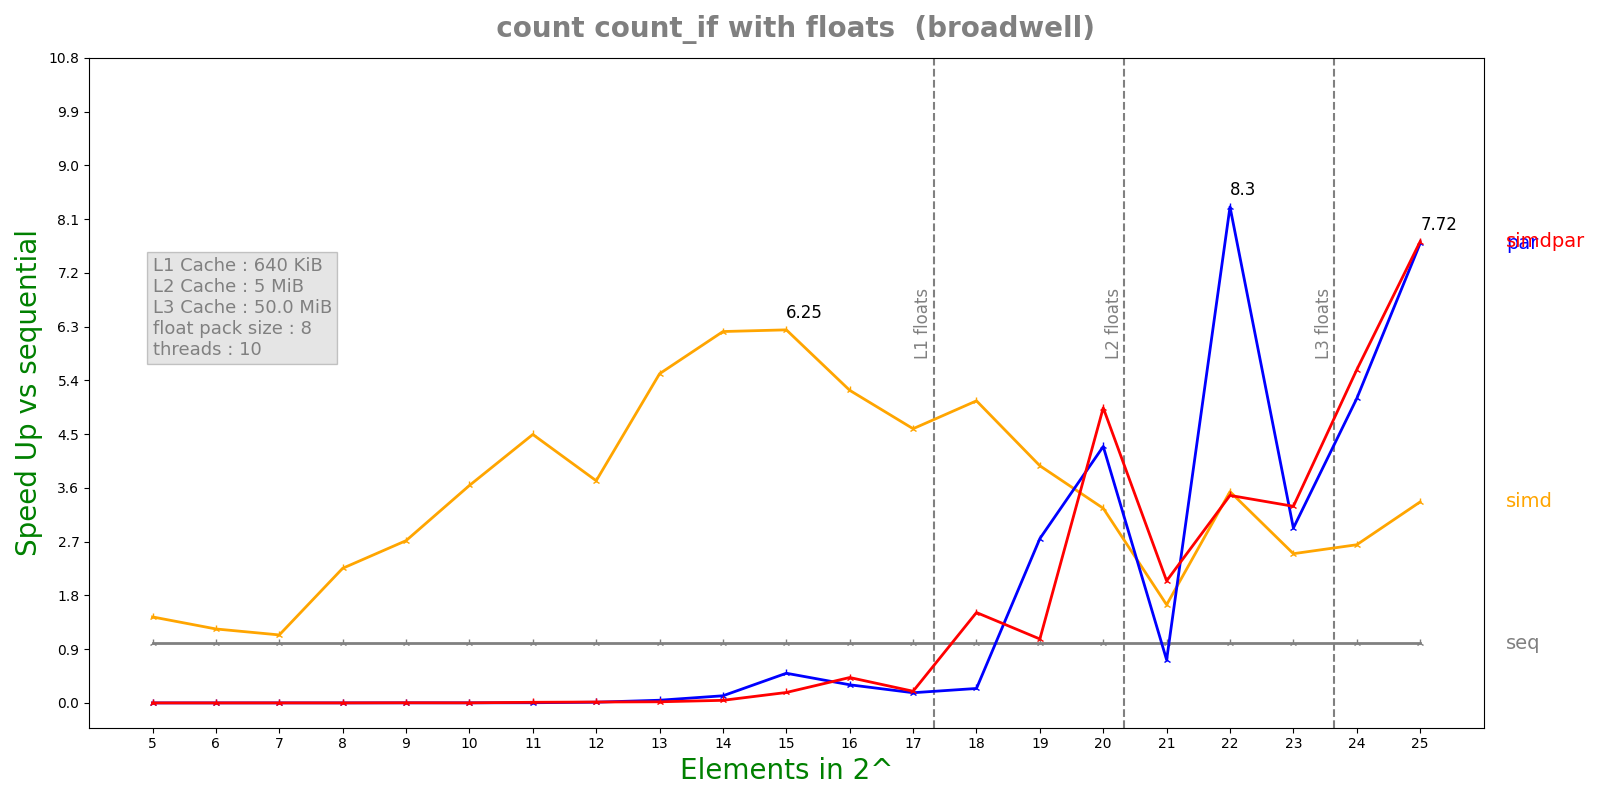

Values plotted in this chart, from the file beside it:
n, lane, threads, seq, simd, par, simdpar
5, 8, 10, 1.2184e-07, 8.462e-08, 0.0005239, 0.0003514
6, 8, 10, 1.3824e-07, 1.1162e-07, 0.0002736, 0.0004739
7, 8, 10, 1.7556e-07, 1.542e-07, 0.0002296, 0.0002194
8, 8, 10, 3.0184e-07, 1.339e-07, 0.0004713, 0.0003858
9, 8, 10, 5.2036e-07, 1.9152e-07, 0.0003253, 0.0001869
10, 8, 10, 1.02925e-06, 2.8268e-07, 0.0006329, 0.0005565
11, 8, 10, 2.00067e-06, 4.4512e-07, 0.0005976, 0.0001854
12, 8, 10, 3.87417e-06, 1.04144e-06, 0.0003163, 0.0002487
13, 8, 10, 7.65742e-06, 1.38932e-06, 0.0001693, 0.0004003
14, 8, 10, 1.52507e-05, 2.45276e-06, 0.0001273, 0.0003494
15, 8, 10, 3.03708e-05, 4.86242e-06, 6.11011e-05, 0.0001735
16, 8, 10, 6.07395e-05, 1.16058e-05, 0.0001998, 0.0001427
17, 8, 10, 0.0001237, 2.69551e-05, 0.0007242, 0.0006321
18, 8, 10, 0.0002442, 4.82801e-05, 0.001008, 0.0001613
19, 8, 10, 0.0004938, 0.0001244, 0.0001795, 0.0004613
20, 8, 10, 0.001008, 0.0003094, 0.0002348, 0.0002041
21, 8, 10, 0.002033, 0.001237, 0.00282, 0.0009949
22, 8, 10, 0.00731, 0.002067, 0.0008802, 0.002104
23, 8, 10, 0.01192, 0.004771, 0.004072, 0.003621
24, 8, 10, 0.02416, 0.009122, 0.00474, 0.004331
25, 8, 10, 0.05244, 0.01558, 0.006817, 0.006789
